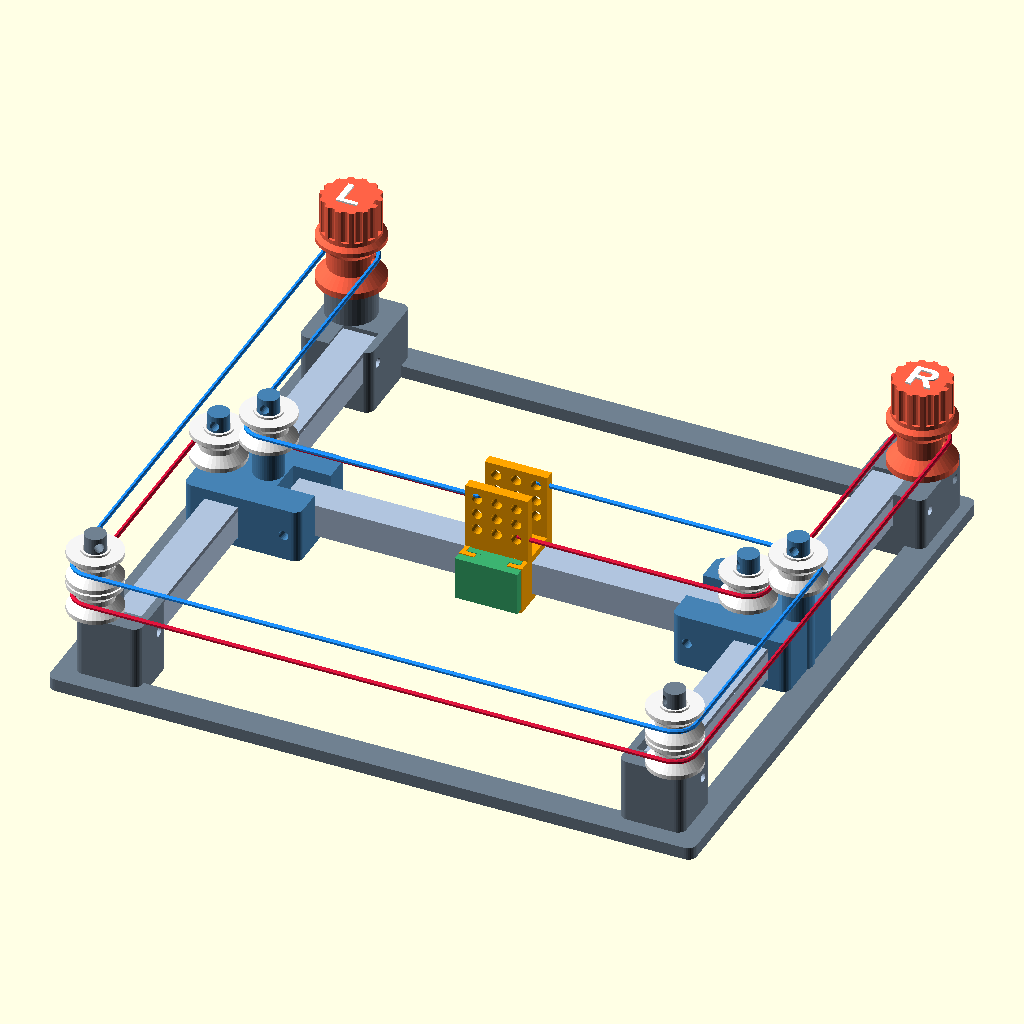
Cell 1: rendered with the file's own defaults.
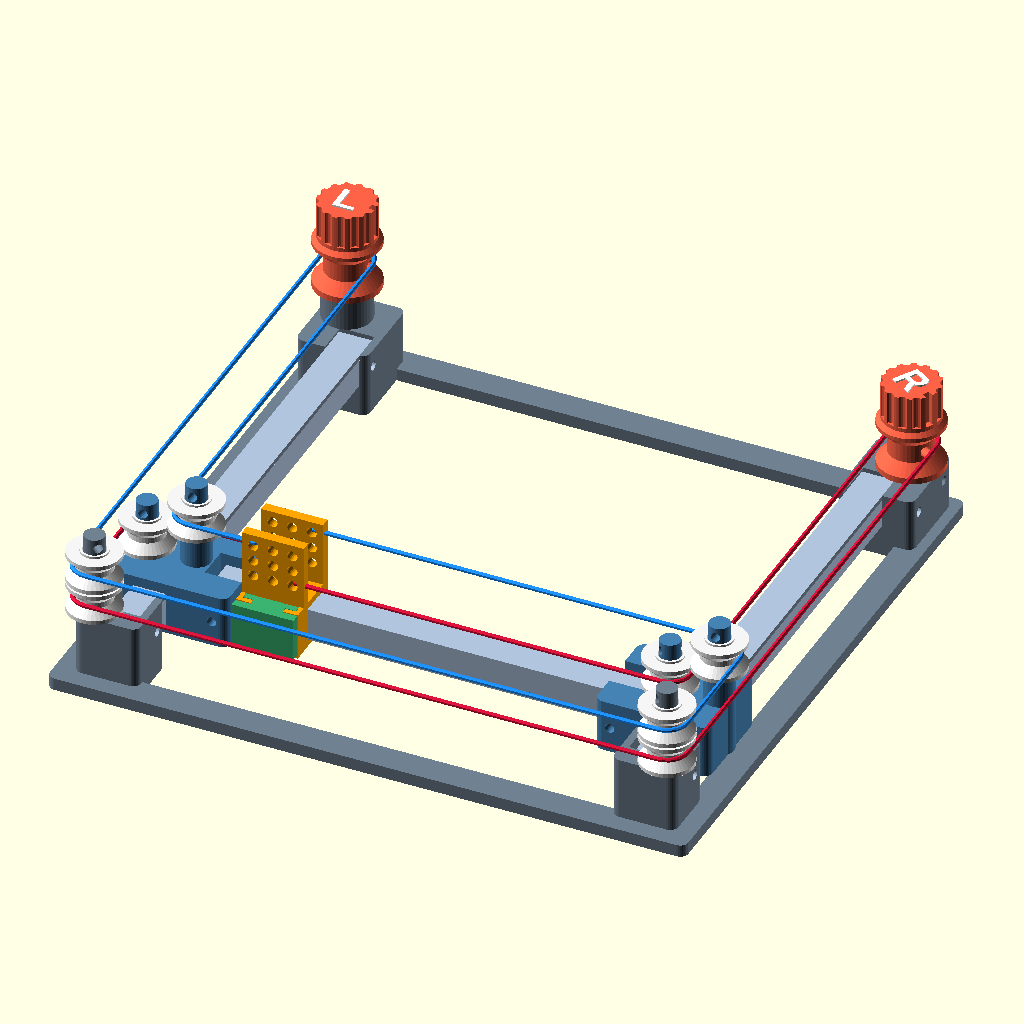
Cell 2: the same model with right_knob = 100.
All cells are drawn from the same view direction (rotation 55°, 0°, 25°, orthographic, colour scheme Cornfield), but the view is re-fitted for each cell, so position and scale can differ between cells as well as the parameter.
Source of the model, corexy.scad:
// String CoreXY toy
//
// A CoreXY you turn by hand. The parts are printed, the belts are two loops
// of yarn, and the screws are offcuts of 1.75 mm filament.
//
// Open Window > Customizer to turn the knobs, hide parts, play an animation,
// change the size or the fit, and pick a single part to export.
// build.py exports every part in one go.
//
// Axes: +X is right, +Y is back (where the knobs are), +Z is up.
// The table is at z = 0.

/* [View] */
// what to draw ("none" draws nothing and only prints the summary)
part = "assembly"; // [assembly:Assembly, base:Base, rail:Rail (print 2), slider_r:Right slider, slider_l:Left slider, beam:Beam, carriage:Carriage, pulley:Pulley (print 8), knob:Knob (print 2), head_blank:Example head (optional)]
// right knob, % of its full range (100 = turned until the carriage reaches a corner)
right_knob = 0;  // [-100:0.5:100]
// left knob, % of its full range (counter-clockwise from above is +)
left_knob = 0;  // [-100:0.5:100]

/* [Size] */
// carriage travel left-right (mm)
work_x = 72;  // [50:2:150]
// carriage travel front-back (mm)
work_y = 80;  // [50:2:170]

/* [Animate] */
// turn on View > Animate, then set FPS 10 and Steps 60
animate = "none"; // [none:Off, x:X (both knobs same way), y:Y (knobs opposite ways), right:Right knob only (diagonal), left:Left knob only (other diagonal), circle:Circle (both knobs)]

/* [Show / hide parts] */
show_base = true;
show_rails = true;
show_sliders = true;
show_beam = true;
show_carriage = true;
// example head in the carriage's front slot
show_head = true;
show_front_pulleys = true;
show_gantry_pulleys = true;
show_knobs = true;
// filament pins
show_pins = false;
// loop A: red, lower level, right knob
show_loop_A = true;
// loop B: blue, upper level, left knob
show_loop_B = true;

/* [Fit - tune these for your printer] */
// gap per side for parts that slide (slider on rail, carriage on beam)
slide_clearance = 0.2;
// gap per side for parts that sit in a socket (rail and beam ends, head slot)
socket_clearance = 0.15;
// gap per side for parts that spin (pulleys on posts, knob shafts)
spin_clearance = 0.25;
// hole for 1.75 mm filament pins (all of them print sideways)
pin_hole = 2.3;
// yarn thickness
yarn_d = 1.1;
// yarn holes in the carriage fins and knob drums
yarn_hole = 2.5;

/* [Hidden] */
$fn = $preview ? 40 : 72;

SLIDE = slide_clearance;
FIT   = socket_clearance;
SPIN  = spin_clearance;

FIL       = 1.75;  // filament used for pins
POST_D    = 5;     // printed pulley post
SHAFT_D   = 5;     // knob shaft
SHAFT_L   = 9;
PIN_STICK = 1.5;   // pin left sticking out per end, melted into a head
MUSH_D    = 2.8;   // size of a melted pin head (drawing only)
CORNER_R  = 2;     // rounded vertical corners on the base, towers and sliders

// ---------------- input checks ---------------------------------------
function join(v, sep = ", ", i = 0) = i >= len(v) ? "" : str(i ? sep : "", v[i], join(v, sep, i + 1));
function has(v, x) = len([for (e = v) if (e == x) 1]) > 0;

// [part, how many to print]
PRINT = [["base",1], ["rail",2], ["slider_r",1], ["slider_l",1], ["beam",1],
         ["carriage",1], ["pulley",8], ["knob",2], ["head_blank",1]];
PARTS = concat(["assembly", "none"], [for (p = PRINT) p[0]]);
MOVES = ["none", "x", "y", "right", "left", "circle"];

assert(has(PARTS, part), str("Unknown part \"", part, "\". Use one of: ", join(PARTS), "."));
assert(has(MOVES, animate), str("Unknown animate \"", animate, "\". Use one of: ", join(MOVES), "."));
assert(work_x >= 50 && work_x <= 150, str("work_x is ", work_x, " mm. It must be between 50 and 150."));
assert(work_y >= 50 && work_y <= 170, str("work_y is ", work_y, " mm. It must be between 50 and 170."));
for (c = [["slide_clearance", SLIDE], ["socket_clearance", FIT], ["spin_clearance", SPIN]])
  assert(c[1] >= 0 && c[1] <= 1, str(c[0], " is ", c[1], " mm. It is a gap per side and must be between 0 and 1."));
assert(pin_hole > FIL && pin_hole <= 3.5,
  str("pin_hole is ", pin_hole, " mm. It must be more than the ", FIL, " mm filament and at most 3.5."));
assert(yarn_d > 0 && yarn_d <= 3, str("yarn_d is ", yarn_d, " mm. It must be more than 0 and at most 3."));
assert(yarn_hole > yarn_d, str("yarn_hole is ", yarn_hole, " mm. It must be bigger than yarn_d (", yarn_d, " mm)."));

// ---------------- yarn layout (top view) -----------------------------
RP  = 5;           // yarn radius around an idler pulley
RM  = 6;           // yarn radius on a knob drum
TURN = 2*PI*RM;    // yarn moved by one knob turn
// The whole frame follows from these three. The offsets are what the
// carriage, sliders and towers take up beyond the travel.
F   = work_x/2 + 33.5;   // x of the outer pulleys (front corners, outer gantry posts)
FY  = -work_y/2 - 23.5;  // front pulley y
Y0  = work_y/2 + 26;     // knob y
KX  = F + RP - RM; // knob x: its outer run lines up with the front pulley
JIN = F - 2*RM;    // inner gantry pulley x: lines up with the knob's inner run
XR  = F - RM;      // rail centre x, between the two gantry posts

// ---------------- heights --------------------------------------------
BASE_T  = 3;  RING = 7;
RAIL_W  = 8;  RAIL_H = 8;  RAIL_Z = 7.5;
SL_FLOOR = 2; SL_ROOF = 2.5;
SL_Z0   = RAIL_Z - SLIDE - SL_FLOOR;                  // slider bottom
SL_TOP  = RAIL_Z + RAIL_H + SLIDE + SL_ROOF;          // slider top, same as front tower top
SEAT    = 0.5;  SEAT_R = 3.6;                         // raised ring a pulley sits on

// idler pulley: V-groove with 45 degree flanks, prints without support
P_BORE = POST_D + 2*SPIN;
P_RO = RP + 1.5;  P_RG = RP - yarn_d/2;  P_FL = 1;  P_GW = yarn_d + 0.3;
P_FLANK = P_RO - P_RG;
P_H  = 2*P_FL + 2*P_FLANK + P_GW;
P_ZS = P_FL + P_FLANK + P_GW/2;                       // yarn height inside a pulley
HUB  = 0.5;  HUB_R = P_BORE/2 + 0.6;

ZP_A = SL_TOP + SEAT;          // lower pulley bottom
ZA   = ZP_A + P_ZS;            // loop A height
TOP_A = ZP_A + P_H + HUB;
ZP_B = TOP_A;                  // upper pulley sits on the lower one's hub
ZB   = ZP_B + P_ZS;            // loop B height
TOP_B = ZP_B + P_H + HUB;

// cross pin just above the top pulley on a post
function xpin_z(top) = top + 0.3 + pin_hole/2;
function post_top(top) = xpin_z(top) + pin_hole/2 + 1.2;
XPIN_L = POST_D + 2*PIN_STICK;

// knob: yarn drum + grip on a printed shaft, held down by a pin in a groove
K_RO = RM + 2; K_RG = RM - yarn_d/2; K_FLB = 1.5; K_FLT = 1; K_GW = 4.5;
K_FLANK = K_RO - K_RG;
K_DRUM_H = K_FLB + 2*K_FLANK + K_GW + K_FLT;
K_ZS = K_FLB + K_FLANK + K_GW/2;
K_GRIP_R = 7; K_GRIP_H = 9;
K_GRIP_Z = K_DRUM_H + K_RO - K_GRIP_R;   // grip bottom, from the knob bottom
KA_Z = ZA - K_ZS;              // right knob bottom (loop A)
KB_Z = ZB - K_ZS;              // left knob bottom (loop B)
K_GROOVE_Z = -SHAFT_L/2;       // shaft groove, from the knob bottom
K_GROOVE_R = SHAFT_D/2 - 0.7;
KPIN_OFF = K_GROOVE_R + FIL/2 + 0.15;   // lock pin offset from the knob axis
COL_R = 6;                     // column under the raised (left) knob

// ---------------- frame -----------------------------------------------
FT_IN = 11;                    // front tower inner face = FY + FT_IN
RT_IN = 13.5;                  // rear tower inner face = Y0 - RT_IN
RT_TOP = RAIL_Z + RAIL_H + 0.3;
RAIL_Y0 = FY + 3;  RAIL_Y1 = Y0 - 6.5;
RAIL_PINS = [FY + 7, Y0 - 10];
BX = F + 8;  BY0 = FY - 8;  BY1 = Y0 + 9;
TW_X0 = F - 12;                // towers' inner x
FT_XOUT = F + 3.5;             // front tower outer x
RT_XOUT = F + 5.5;             // rear tower outer x
RAIL_GAP = 1.0;                // sockets are this much longer at each rail end, so the pins set the rail position
RPIN_Z = RAIL_Z + RAIL_H/2;

// ---------------- gantry ----------------------------------------------
SL_HL    = 12;                         // slider half length
// The beam socket is an open-top channel, so it prints without a bridge.
// It stops short of the inner post so the post stands on solid plastic.
SOCK_END = JIN - SEAT_R - 0.3;
SL_XIN   = SOCK_END - 9;               // 9 mm deep socket
END_GAP  = 1.5;                        // gap past the beam end
SL_XOUT  = F + POST_D/2 + 0.5;
BEAM_W = 8; BEAM_H = 8; BEAM_Z = RAIL_Z;
BEAM_HL = SOCK_END - END_GAP;
BPIN_X  = (SL_XIN + BEAM_HL) / 2;      // beam pin x
BPIN_Z  = BEAM_Z + BEAM_H / 2;

// ---------------- carriage --------------------------------------------
// A sleeve on the beam plus two thin fins, one on each yarn line (y = +-RP).
CW_H = 7.5;                            // half width
C_WALL = 2;
CY_H = BEAM_W/2 + SLIDE + C_WALL;
C_Z0 = BEAM_Z - SLIDE - 1.6;
S_TOP = BEAM_Z + BEAM_H + SLIDE + 1.6; // sleeve top
FIN_T = 2.4;
TIE_IN = yarn_hole/2 + 1.5;            // tie hole centre from the fin end
TIE_X = CW_H - TIE_IN;
C_TOP = ZB + yarn_hole/2 + 1.5;

// Head slot on the front face: a thin T-slot, open at the top and closed at
// the bottom. A head's flange slides down behind the two front lips.
TS_WALL  = 1.0;                        // side walls
TS_LIP   = 1.2;                        // front lips
TS_FLOOR = 1.2;
TS_FL    = 1.6;                        // head flange thickness
TS_W1    = 2*CW_H - 2*TS_WALL;         // slot width behind the lips
TS_W0    = 8;                          // mouth between the lips
TS_YB    = -CY_H;                      // slot back = sleeve front face
TS_YL    = TS_YB - TS_FL - 2*FIT;      // inside face of the lips
TS_YF    = TS_YL - TS_LIP;             // slot front face
TS_Z0    = C_Z0 + TS_FLOOR;            // slot floor
TS_TOP   = S_TOP;
HEAD_GAP = 0.3;                        // gap between a head and the slot front
HEAD_T   = 2;                          // example head plate thickness
HEAD_H   = TS_TOP - TS_Z0;

// travel limits
CX_MAX = SL_XIN - 1 - CW_H;
JY_MIN = FY + FT_IN + 0.5 + SL_HL;
JY_MAX = Y0 - RT_IN - 0.5 - SL_HL;

// ---------------- summary ----------------------------------------------
FRAME_X = 2*BX;
FRAME_Y = BY1 - BY0;
// yarn per loop: the path plus about 25 cm for the ties and drum wraps
YARN_CM = ceil((4*F + 2*(Y0 - FY)) / 10 + 25);
echo(str("Size: travel ", work_x, " x ", work_y, " mm, frame ", FRAME_X, " x ", FRAME_Y,
         " mm, yarn about ", YARN_CM, " cm per loop (2 loops)"));
echo(str("The base is one piece, so your printer bed has to be at least ",
         FRAME_X, " x ", FRAME_Y, " mm."));
if (work_x > 120 || work_y > 120)
  echo("WARNING: rails/beam longer than ~200 mm; the 8 x 8 mm printed bars will flex more.");

// ---------------- current position -------------------------------------
// The knobs set the carriage position:
//   right knob turns = -(x + y) / TURN,   left knob turns = (y - x) / TURN
// While animating, the position comes from $t instead.
function clamp(v, lo, hi) = max(lo, min(hi, v));
// 100% = the turns one knob alone needs to take the carriage from the centre to a corner
KNOB_MAX = 2 * min(CX_MAX, JY_MAX, -JY_MIN) / TURN;
R_TURNS = right_knob / 100 * KNOB_MAX;
L_TURNS = left_knob / 100 * KNOB_MAX;
KNOB_X = -(R_TURNS + L_TURNS) * TURN / 2;
KNOB_Y =  (L_TURNS - R_TURNS) * TURN / 2;
if (part == "assembly" && animate == "none")
  echo(str("Knobs: right ", round(R_TURNS*100)/100, " turns, left ", round(L_TURNS*100)/100,
           " turns (100% = ", round(KNOB_MAX*100)/100, " turns at this size)"));
AMP_D = min(CX_MAX, JY_MAX);
// right knob alone moves along x = y (left knob still), left knob alone along x = -y
PX = animate == "x"      ? CX_MAX * sin(360*$t)
   : animate == "y"      ? 0
   : animate == "right"  ? AMP_D * sin(360*$t)
   : animate == "left"   ? -AMP_D * sin(360*$t)
   : animate == "circle" ? 0.8 * CX_MAX * cos(360*$t)
   : clamp(KNOB_X, -CX_MAX, CX_MAX);
PY = animate == "x"      ? 0
   : animate == "y"      ? JY_MAX * sin(360*$t)
   : animate == "right"  ? AMP_D * sin(360*$t)
   : animate == "left"   ? AMP_D * sin(360*$t)
   : animate == "circle" ? 0.8 * JY_MAX * sin(360*$t)
   : clamp(KNOB_Y, JY_MIN, JY_MAX);
if (animate == "none" && (PX != KNOB_X || PY != KNOB_Y))
  echo("Note: the knobs are turned past the end of travel, so the carriage is drawn at its stop.");

// knob angles in degrees for the position drawn, 0 at the centre
TH_A = -(PX + PY) / TURN * 360;
TH_B =  (PY - PX) / TURN * 360;

// ---------------- yarn loops -------------------------------------------
// yarn ends are tied through the corner holes of the fins: [x, y, z]
TIES = [
  [-TIE_X,  RP, ZA],   // A left:  back fin, left end, low
  [ TIE_X, -RP, ZA],   // A right: front fin, right end, low
  [-TIE_X, -RP, ZB],   // B left:  front fin, left end, high
  [ TIE_X,  RP, ZB],   // B right: back fin, right end, high
];
function tie(i, name) = [PX + TIES[i][0], PY + TIES[i][1], 0, 0, name];

// [x, y, radius, wrap (+1 = counter-clockwise from above, -1 = clockwise), name]
LOOP_A = [
  tie(0, "tie_al"),
  [-F,  PY, RP,  1, "jl_out"],
  [-F,  FY, RP,  1, "fl"],
  [ F,  FY, RP,  1, "fr"],
  [ KX, Y0, RM,  1, "knob_a"],
  [ JIN, PY, RP, -1, "jr_in"],
  tie(1, "tie_ar"),
];
LOOP_B = [
  tie(3, "tie_br"),
  [ F,  PY, RP, -1, "jr_out"],
  [ F,  FY, RP, -1, "fr"],
  [-F,  FY, RP, -1, "fl"],
  [-KX, Y0, RM, -1, "knob_b"],
  [-JIN, PY, RP,  1, "jl_in"],
  tie(2, "tie_bl"),
];

// ---------------- posts and pulleys ------------------------------------
// [x on the right side, top of its pulley stack, cross pin angle]
// The left side mirrors these, angles included.
POSTS_FRONT = [F, TOP_B, 45];
POST_SL_R = [[F, TOP_B, 90], [JIN, TOP_A, 45]];     // right slider: outer B, inner A
POST_SL_L = [[F, TOP_A, 90], [JIN, TOP_B, 90]];     // left slider (mirrored): outer A, inner B

// [name, x, y, bottom z]
PULLEYS = [
  ["pul_fr_a",    F,   FY, ZP_A], ["pul_fr_b",    F,   FY, ZP_B],
  ["pul_fl_a",   -F,   FY, ZP_A], ["pul_fl_b",   -F,   FY, ZP_B],
  ["pul_jr_out",  F,   PY, ZP_B], ["pul_jr_in",   JIN, PY, ZP_A],
  ["pul_jl_out", -F,   PY, ZP_A], ["pul_jl_in",  -JIN, PY, ZP_B],
];

// ---------------- filament pins ----------------------------------------
// [name, end 0, end 1, [melted head at end 0, at end 1]]
function xpin(name, x, y, top, ang) = let(c = cos(ang), s = sin(ang), z = xpin_z(top), h = XPIN_L/2)
  [name, [x - c*h, y - s*h, z], [x + c*h, y + s*h, z], [1, 1]];
function mxa(a) = 180 - a;
// knob lock pin: through the whole tower when low enough, else across the column
function kpin(name, s, kz) = let(z = kz + K_GROOVE_Z, y = Y0 + KPIN_OFF,
    half = sqrt(COL_R*COL_R - KPIN_OFF*KPIN_OFF),
    x0 = z < RT_TOP ? TW_X0 : KX - half, x1 = z < RT_TOP ? RT_XOUT : KX + half)
  [name, [s*(x0 - PIN_STICK), y, z], [s*(x1 + PIN_STICK), y, z], [1, 1]];

FILAMENT = [
  // rail pins, cut flush
  ["pin_rail_rf", [ TW_X0, RAIL_PINS[0], RPIN_Z], [ FT_XOUT, RAIL_PINS[0], RPIN_Z], [0, 0]],
  ["pin_rail_rr", [ TW_X0, RAIL_PINS[1], RPIN_Z], [ RT_XOUT, RAIL_PINS[1], RPIN_Z], [0, 0]],
  ["pin_rail_lf", [-TW_X0, RAIL_PINS[0], RPIN_Z], [-FT_XOUT, RAIL_PINS[0], RPIN_Z], [0, 0]],
  ["pin_rail_lr", [-TW_X0, RAIL_PINS[1], RPIN_Z], [-RT_XOUT, RAIL_PINS[1], RPIN_Z], [0, 0]],
  // beam pins, cut flush
  ["pin_beam_r", [ BPIN_X, PY - SL_HL, BPIN_Z], [ BPIN_X, PY + SL_HL, BPIN_Z], [0, 0]],
  ["pin_beam_l", [-BPIN_X, PY - SL_HL, BPIN_Z], [-BPIN_X, PY + SL_HL, BPIN_Z], [0, 0]],
  // pulley cross pins
  xpin("pin_x_fr",  F, FY, POSTS_FRONT[1], POSTS_FRONT[2]),
  xpin("pin_x_fl", -F, FY, POSTS_FRONT[1], mxa(POSTS_FRONT[2])),
  xpin("pin_x_jr_out",  POST_SL_R[0][0], PY, POST_SL_R[0][1], POST_SL_R[0][2]),
  xpin("pin_x_jr_in",   POST_SL_R[1][0], PY, POST_SL_R[1][1], POST_SL_R[1][2]),
  xpin("pin_x_jl_out", -POST_SL_L[0][0], PY, POST_SL_L[0][1], mxa(POST_SL_L[0][2])),
  xpin("pin_x_jl_in",  -POST_SL_L[1][0], PY, POST_SL_L[1][1], mxa(POST_SL_L[1][2])),
  // knob lock pins
  kpin("pin_k_a",  1, KA_Z),
  kpin("pin_k_b", -1, KB_Z),
];

// filament cut list: [length mm (rounded up), melted heads?] per pin, then counted
CUTS = [for (f = FILAMENT) [ceil(norm(f[2] - f[1]) - 0.01), max(f[3])]];
CUT_LIST = [for (L = [1:80], h = [0, 1]) let(n = len([for (c = CUTS) if (c == [L, h]) 1]))
            if (n > 0) str(n, " x ", L, " mm ", h ? "(melted ends)" : "(cut flush)")];
echo(str("Print: ", join([for (p = PRINT) str(p[1], " x ", p[0])])));
echo(str("Filament pins (1.75 mm): ", join(CUT_LIST)));
echo("PARTS", PRINT);   // build.py reads this line

// everything in the assembly, by name
COMPONENTS = concat(
  ["base", "rail_r", "rail_l", "slider_r", "slider_l", "beam", "carriage", "head"],
  [for (p = PULLEYS) p[0]],
  ["knob_a", "knob_b"],
  [for (f = FILAMENT) f[0]]
);

// =====================================================================
//  helpers
// =====================================================================
function starts(n, p) = len(n) >= len(p) && [for (i = [0:len(p)-1]) n[i]] == [for (i = [0:len(p)-1]) p[i]];
// the row of a table whose first entry is n
function row(table, n) = [for (r = table) if (r[0] == n) r][0];

// box with rounded vertical edges
module rbox(p, size, r = CORNER_R) {
  translate(p) hull() for (x = [r, size[0] - r], y = [r, size[1] - r])
    translate([x, y, 0]) cylinder(r = r, h = size[2], $fn = 32);
}

// sideways hole for a filament pin, centred on p; ang 0 runs along X, 90 along Y
module pin_bore(p, ang, length) {
  translate(p) rotate([0, 0, ang]) rotate([0, 90, 0])
    cylinder(d = pin_hole, h = length, center = true, $fn = 24);
}
module rail_pin_hole(py) pin_bore([XR, py, RPIN_Z], 0, 80);

// pulley post with a seat ring at its foot
module post(x, y, z0, seat_top, top) {
  translate([x, y, z0]) cylinder(d = POST_D, h = post_top(top) - z0);
  translate([x, y, z0]) cylinder(r = SEAT_R, h = seat_top - z0);
}
module post_hole(x, y, top, ang) pin_bore([x, y, xpin_z(top)], ang, POST_D + 2);

module seg_cyl(p, q, d) {
  v = q - p; L = norm(v);
  translate(p) rotate([0, acos(v[2] / L), atan2(v[1], v[0])]) cylinder(d = d, h = L, $fn = 16);
}

// =====================================================================
//  parts, modelled where they sit in the assembly with the knobs at 0
// =====================================================================

// open-top socket for a rail end, from y0 to y1 and up to z = top
module rail_socket(y0, y1, top) {
  translate([XR - RAIL_W/2 - FIT, y0, RAIL_Z]) cube([RAIL_W + 2*FIT, y1 - y0, top - RAIL_Z + 0.01]);
}

module front_tower() {           // right one; the left is mirrored
  difference() {
    union() {
      rbox([TW_X0, FY - 3.5, 0], [FT_XOUT - TW_X0, 3.5 + FT_IN, SL_TOP]);
      post(F, FY, SL_TOP - 0.01, SL_TOP + SEAT, POSTS_FRONT[1]);
    }
    rail_socket(RAIL_Y0 - RAIL_GAP, FY + FT_IN + 1, SL_TOP);
    post_hole(F, FY, POSTS_FRONT[1], POSTS_FRONT[2]);
    rail_pin_hole(RAIL_PINS[0]);
  }
}

module rear_tower(kz) {          // right one; kz = knob bottom height
  shaft_hole = SHAFT_D + 2*SPIN;
  difference() {
    union() {
      rbox([TW_X0, Y0 - RT_IN, 0], [RT_XOUT - TW_X0, RT_IN + 7, RT_TOP]);
      translate([KX, Y0, 0]) cylinder(r = COL_R, h = kz);
    }
    rail_socket(Y0 - RT_IN - 1, RAIL_Y1 + RAIL_GAP, RT_TOP);
    rail_pin_hole(RAIL_PINS[1]);
    // knob shaft hole with a small lead-in chamfer
    translate([KX, Y0, kz - SHAFT_L - 1]) cylinder(d = shaft_hole, h = 50);
    translate([KX, Y0, kz - 0.6]) cylinder(d1 = shaft_hole, d2 = shaft_hole + 1.4, h = 0.61);
    // knob lock pin hole
    pin_bore([KX, Y0 + KPIN_OFF, kz + K_GROOVE_Z], 0, 80);
  }
}

module base() {
  difference() {
    rbox([-BX, BY0, 0], [2*BX, BY1 - BY0, BASE_T]);
    rbox([-BX + RING, BY0 + RING, -1], [2*(BX - RING), BY1 - BY0 - 2*RING, BASE_T + 2]);
  }
  front_tower();               mirror([1,0,0]) front_tower();
  rear_tower(KA_Z);            mirror([1,0,0]) rear_tower(KB_Z);
}

module rail() {                  // right rail
  difference() {
    translate([XR - RAIL_W/2, RAIL_Y0, RAIL_Z]) cube([RAIL_W, RAIL_Y1 - RAIL_Y0, RAIL_H]);
    for (py = RAIL_PINS) rail_pin_hole(py);
    // chamfer the top edges
    for (s = [-1, 1]) translate([XR + s*RAIL_W/2, RAIL_Y0 - 1, RAIL_Z + RAIL_H])
      rotate([-90,0,0]) rotate([0,0,45]) cube([0.8, 0.8, 300]);
  }
}

// right gantry end; the left one is mirror([1,0,0]) slider(POST_SL_L)
module slider(posts) {
  difference() {
    union() {
      rbox([SL_XIN, -SL_HL, SL_Z0], [SL_XOUT - SL_XIN, 2*SL_HL, SL_TOP - SL_Z0]);
      for (p = posts) post(p[0], 0, SL_Z0, p[1] == TOP_B ? ZP_B : SL_TOP + SEAT, p[1]);
    }
    // rail tunnel
    translate([XR - RAIL_W/2 - SLIDE, -SL_HL - 1, RAIL_Z - SLIDE])
      cube([RAIL_W + 2*SLIDE, 2*SL_HL + 2, RAIL_H + 2*SLIDE]);
    // open-top beam socket
    translate([SL_XIN - 1, -BEAM_W/2 - FIT, BEAM_Z - FIT])
      cube([SOCK_END - SL_XIN + 1, BEAM_W + 2*FIT, SL_TOP - BEAM_Z + FIT + 0.01]);
    pin_bore([BPIN_X, 0, BPIN_Z], 90, 2*SL_HL + 2);
    for (p = posts) post_hole(p[0], 0, p[1], p[2]);
  }
}

module beam() {
  difference() {
    translate([-BEAM_HL, -BEAM_W/2, BEAM_Z]) cube([2*BEAM_HL, BEAM_W, BEAM_H]);
    for (x = [-BPIN_X, BPIN_X]) pin_bore([x, 0, BPIN_Z], 90, BEAM_W + 2);
  }
}

module carriage() {
  difference() {
    union() {
      translate([-CW_H, -CY_H, C_Z0]) cube([2*CW_H, 2*CY_H, S_TOP - C_Z0]);
      for (sy = [-1, 1]) translate([-CW_H, sy*RP - FIN_T/2, S_TOP - 0.01])
        cube([2*CW_H, FIN_T, C_TOP - S_TOP + 0.01]);
      // head slot: side walls and front lips, closed bottom
      difference() {
        translate([-CW_H, TS_YF, C_Z0]) cube([2*CW_H, TS_YB - TS_YF + 0.01, TS_TOP - C_Z0]);
        translate([-TS_W1/2, TS_YL, TS_Z0]) cube([TS_W1, TS_YB - TS_YL + 0.02, 50]);
        translate([-TS_W0/2, TS_YF - 1, TS_Z0]) cube([TS_W0, TS_YB - TS_YF + 1, 50]);
      }
    }
    // beam hole
    translate([-CW_H - 1, -BEAM_W/2 - SLIDE, BEAM_Z - SLIDE])
      cube([2*CW_H + 2, BEAM_W + 2*SLIDE, BEAM_H + 2*SLIDE]);
    // 3 x 3 holes in each fin; the corner ones are the tie holes
    for (sy = [-1, 1], x = [-TIE_X, 0, TIE_X], z = [ZA, (ZA + ZB)/2, ZB])
      translate([x, sy*RP, z]) rotate([90, 0, 0])
        cylinder(d = yarn_hole, h = FIN_T + 2, center = true, $fn = 24);
  }
}

// Heads: use head_tail() for the part that slides into the slot, and build
// your head inside on_head_mount(). Origin there is the bottom centre just in
// front of the slot, -Y points away from the carriage.
module head_tail() {
  translate([0, 0, TS_Z0]) {
    translate([-TS_W1/2 + FIT, TS_YL + FIT, 0]) cube([TS_W1 - 2*FIT, TS_FL, HEAD_H]);
    translate([-TS_W0/2 + FIT, TS_YF - HEAD_GAP - 0.01, 0])
      cube([TS_W0 - 2*FIT, TS_YL + FIT - (TS_YF - HEAD_GAP) + 0.02, HEAD_H]);
  }
}
module on_head_mount() translate([0, TS_YF - HEAD_GAP, TS_Z0]) children();

// example head: a plain plate
module head_blank() {
  head_tail();
  on_head_mount() translate([-CW_H, -HEAD_T, 0]) cube([2*CW_H, HEAD_T + 0.01, HEAD_H]);
}

module pulley() {                     // bottom at z = 0
  rotate_extrude() polygon([
    [P_BORE/2, 0], [P_RO, 0], [P_RO, P_FL], [P_RG, P_FL + P_FLANK],
    [P_RG, P_FL + P_FLANK + P_GW], [P_RO, P_H - P_FL], [P_RO, P_H],
    [HUB_R, P_H], [HUB_R, P_H + HUB], [P_BORE/2, P_H + HUB]
  ]);
}

module knob() {                       // drum bottom at z = 0, shaft below
  gz = K_GRIP_Z;
  difference() {
    union() {
      translate([0, 0, -SHAFT_L]) cylinder(d = SHAFT_D, h = SHAFT_L + 0.01);
      rotate_extrude() polygon([
        [0, 0], [K_RO, 0], [K_RO, K_FLB], [K_RG, K_FLB + K_FLANK],
        [K_RG, K_FLB + K_FLANK + K_GW], [K_RO, K_DRUM_H - K_FLT], [K_RO, K_DRUM_H],
        [K_GRIP_R, gz], [0, gz]
      ]);
      translate([0, 0, gz - 0.01]) cylinder(r = K_GRIP_R, h = K_GRIP_H + 0.01);
    }
    // shaft tip chamfer
    translate([0, 0, -SHAFT_L - 0.01]) difference() {
      cylinder(d = SHAFT_D + 1, h = 0.8);
      cylinder(d1 = SHAFT_D - 1.6, d2 = SHAFT_D + 0.01, h = 0.81);
    }
    // groove for the lock pin: the knob turns but can't lift out
    translate([0, 0, K_GROOVE_Z - (FIL + 0.6)/2]) difference() {
      cylinder(d = SHAFT_D + 1, h = FIL + 0.6);
      translate([0, 0, -0.01]) cylinder(r = K_GROOVE_R, h = FIL + 0.62);
    }
    // grip flutes and pointer notch
    for (a = [0 : 360/14 : 359]) rotate(a) translate([K_GRIP_R + 0.4, 0, gz + 1]) cylinder(r = 1.1, h = K_GRIP_H, $fn = 16);
    translate([K_GRIP_R - 1.5, -0.8, gz + 1]) cube([3, 1.6, K_GRIP_H]);
    // yarn hole through the drum
    translate([0, 0, K_ZS]) rotate([0, 90, 0]) cylinder(d = yarn_hole, h = 3*K_RO, center = true, $fn = 20);
  }
}

// =====================================================================
//  assembly
// =====================================================================
module component(n) {
  pul = row(PULLEYS, n);
  pin = row(FILAMENT, n);
  if (n == "base") base();
  else if (n == "rail_r") rail();
  else if (n == "rail_l") mirror([1,0,0]) rail();
  else if (n == "slider_r") translate([0, PY, 0]) slider(POST_SL_R);
  else if (n == "slider_l") translate([0, PY, 0]) mirror([1,0,0]) slider(POST_SL_L);
  else if (n == "beam") translate([0, PY, 0]) beam();
  else if (n == "carriage") translate([PX, PY, 0]) carriage();
  else if (n == "head") translate([PX, PY, 0]) head_blank();
  else if (n == "knob_a") translate([ KX, Y0, KA_Z]) rotate(TH_A) knob();
  else if (n == "knob_b") translate([-KX, Y0, KB_Z]) rotate(TH_B) knob();
  else if (pul) translate([pul[1], pul[2], pul[3]]) pulley();
  else if (pin) {
    seg_cyl(pin[1], pin[2], FIL);
    for (i = [0, 1]) if (pin[3][i] == 1) translate(pin[1 + i]) sphere(d = MUSH_D, $fn = 16);
  }
}

// yarn drawing: straight runs are tangent lines between pulleys
function rot90(v) = [-v[1], v[0]];
// direction of the yarn from circle 1 to circle 2 (signed radii)
function tdir(c1, r1, c2, r2) =
  let(D = c2 - c1, dl = r2 - r1, L = sqrt(D*D - dl*dl)) (L*D - dl*rot90(D)) / (D*D);

module string_seg(p, q, z) {
  hull() for (e = [p, q]) translate([e[0], e[1], z]) sphere(d = yarn_d, $fn = 8);
}

module string_loop(L, z) {
  n = len(L);
  segs = [for (i = [0 : n - 2]) let(
            c1 = [L[i][0], L[i][1]],     r1 = L[i][2]*L[i][3],
            c2 = [L[i+1][0], L[i+1][1]], r2 = L[i+1][2]*L[i+1][3],
            d = tdir(c1, r1, c2, r2), nl = rot90(d))
          [c1 - r1*nl, c2 - r2*nl]];
  for (s = segs) string_seg(s[0], s[1], z);
  // arcs around each pulley / drum
  for (i = [1 : n - 2]) let(
      c = [L[i][0], L[i][1]], r = L[i][2], w = L[i][3],
      pin = segs[i-1][1], pout = segs[i][0],
      a0 = atan2(pin[1] - c[1], pin[0] - c[0]),
      a1 = atan2(pout[1] - c[1], pout[0] - c[0]),
      sw = w > 0 ? (a1 - a0 + 720) % 360 : -((a0 - a1 + 720) % 360),
      k = max(2, ceil(abs(sw) / 15)))
    for (j = [0 : k - 1]) let(t0 = a0 + sw*j/k, t1 = a0 + sw*(j+1)/k)
      string_seg(c + r*[cos(t0), sin(t0)], c + r*[cos(t1), sin(t1)], z);
}

// [start of a component name, colour, shown?]
LOOKS = [["base",     "SlateGray",      show_base],
         ["rail_",    "LightSteelBlue", show_rails],
         ["slider_",  "SteelBlue",      show_sliders],
         ["beam",     "LightSteelBlue", show_beam],
         ["carriage", "Orange",         show_carriage],
         ["head",     "MediumSeaGreen", show_head],
         ["pul_f",    "WhiteSmoke",     show_front_pulleys],
         ["pul_j",    "WhiteSmoke",     show_gantry_pulleys],
         ["knob_",    "Tomato",         show_knobs],
         ["pin_",     "Black",          show_pins]];
function look(n) = [for (l = LOOKS) if (starts(n, l[0])) l][0];

// R / L letter on top of a knob grip, turning with it (assembly view only, never printed)
module knob_label(t, x, z, a)
  translate([x, Y0, z + K_GRIP_Z + K_GRIP_H]) rotate(a)
    linear_extrude(0.4) text(t, size = 7, halign = "center", valign = "center", font = "Liberation Sans:style=Bold");

module assembly() {
  for (n = COMPONENTS) let(l = look(n)) if (l[2]) color(l[1]) component(n);
  if (show_loop_A) color("Crimson")    string_loop(LOOP_A, ZA);
  if (show_loop_B) color("DodgerBlue") string_loop(LOOP_B, ZB);
  if (show_knobs) color("White") {
    knob_label("R",  KX, KA_Z, TH_A);
    knob_label("L", -KX, KB_Z, TH_B);
  }
}

// =====================================================================
//  single parts, flat on the bed in print orientation
// =====================================================================
module print_part(n) {
  if (n == "base") base();
  else if (n == "rail") translate([0, 0, -RAIL_Z]) rail();
  else if (n == "slider_r") translate([0, 0, -SL_Z0]) slider(POST_SL_R);
  else if (n == "slider_l") translate([0, 0, -SL_Z0]) mirror([1,0,0]) slider(POST_SL_L);
  else if (n == "beam") translate([0, 0, -BEAM_Z]) beam();
  else if (n == "carriage") translate([0, 0, -C_Z0]) carriage();
  else if (n == "head_blank") translate([0, -TS_YF, -TS_Z0]) head_blank();
  else if (n == "pulley") pulley();
  else if (n == "knob") translate([0, 0, K_GRIP_Z + K_GRIP_H]) rotate([180, 0, 0]) knob();
}

if (part == "assembly") assembly();
else print_part(part);
Parameter table extracted from the source (name, type, default, range or options):
part: string, default "assembly", options "assembly", "base", "rail", "slider_r", "slider_l", "beam", "carriage", "pulley", "knob", "head_blank"
right_knob: number, default 0, range -100 to 100, step 0.5
left_knob: number, default 0, range -100 to 100, step 0.5
work_x: number, default 72, range 50 to 150, step 2
work_y: number, default 80, range 50 to 170, step 2
animate: string, default "none", options "none", "x", "y", "right", "left", "circle"
show_base: bool, default true
show_rails: bool, default true
show_sliders: bool, default true
show_beam: bool, default true
show_carriage: bool, default true
show_head: bool, default true
show_front_pulleys: bool, default true
show_gantry_pulleys: bool, default true
show_knobs: bool, default true
show_pins: bool, default false
show_loop_A: bool, default true
show_loop_B: bool, default true
slide_clearance: number, default 0.2
socket_clearance: number, default 0.15
spin_clearance: number, default 0.25
pin_hole: number, default 2.3
yarn_d: number, default 1.1
yarn_hole: number, default 2.5
